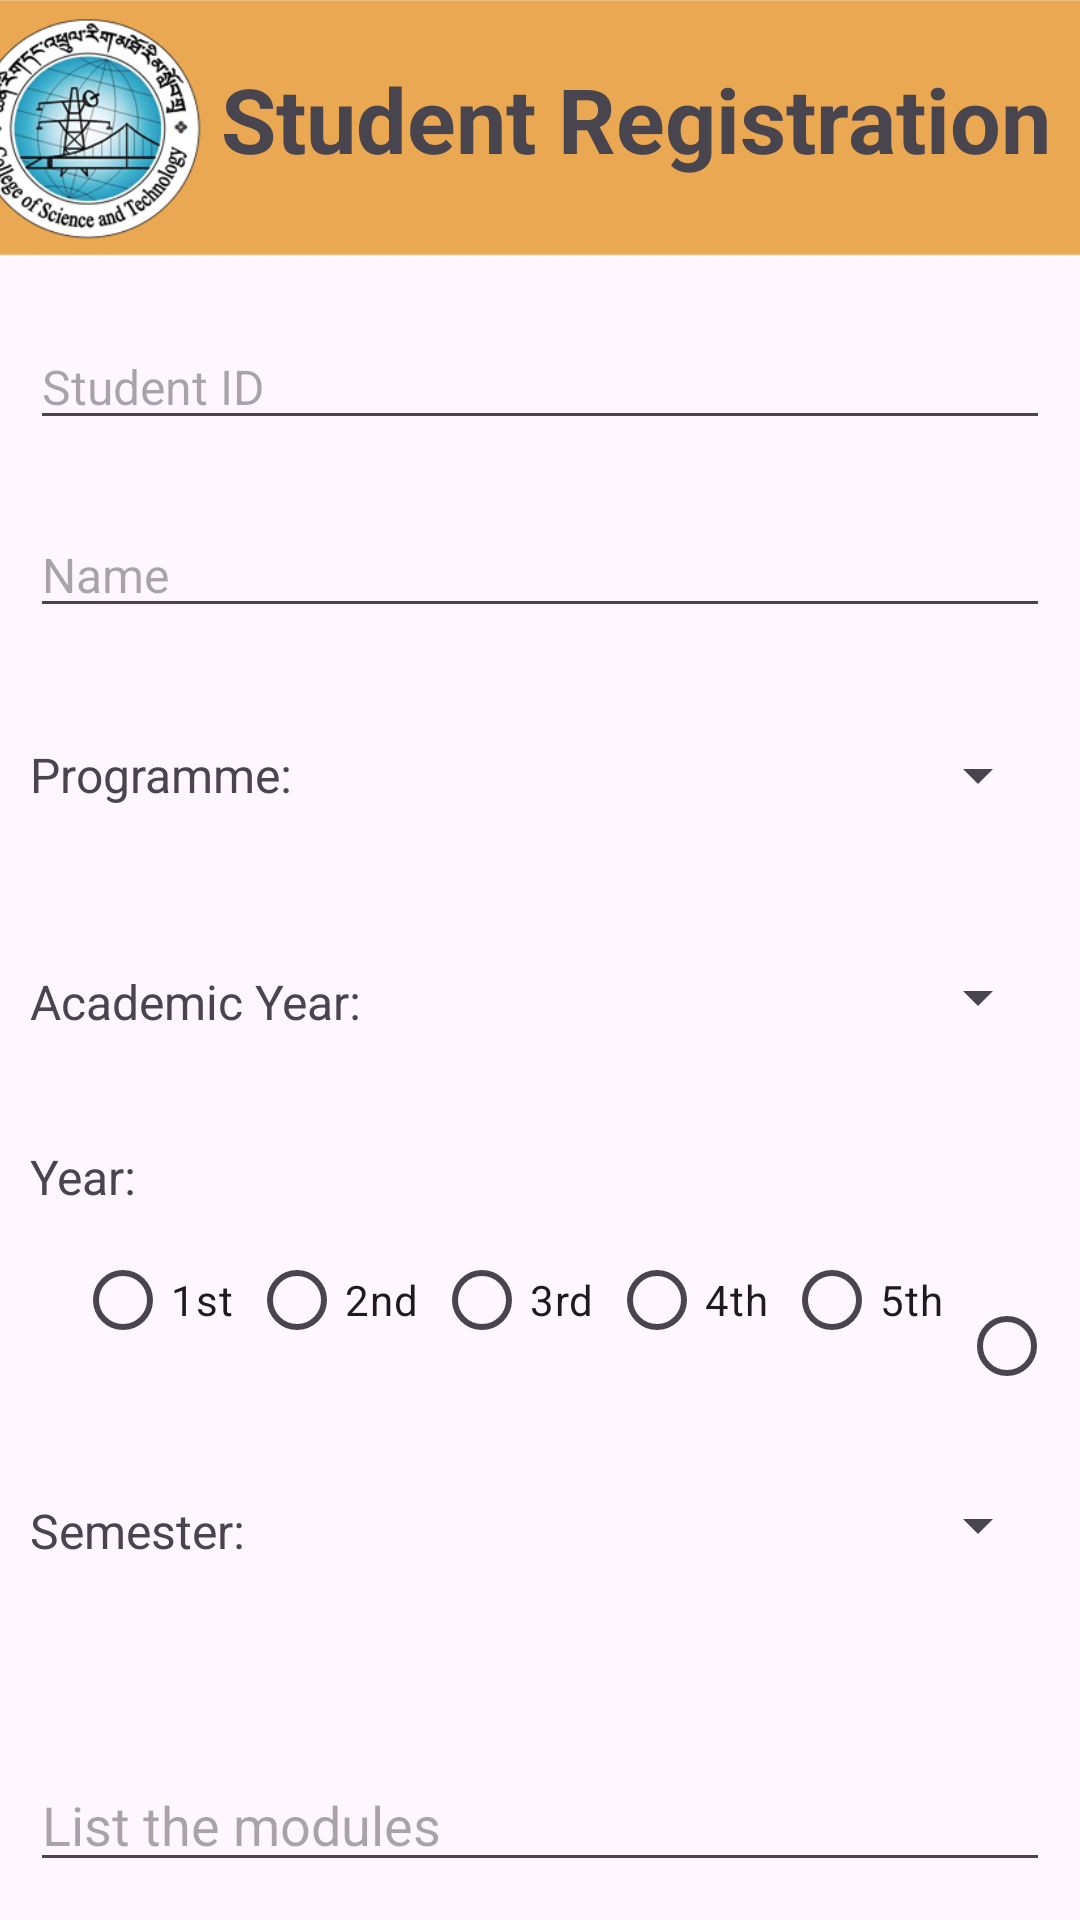

This screen was rendered from an Android layout file. Write that file and the resources it references.
<!-- AndroidManifest.xml: application theme Theme.SemesterRegistration -->
<!-- res/layout/activity_main.xml -->
<?xml version="1.0" encoding="utf-8"?>
<androidx.constraintlayout.widget.ConstraintLayout xmlns:android="http://schemas.android.com/apk/res/android"
    xmlns:app="http://schemas.android.com/apk/res-auto"
    xmlns:tools="http://schemas.android.com/tools"
    android:layout_width="match_parent"
    android:layout_height="match_parent"
    tools:context=".MainActivity">

    <EditText
        android:id="@+id/student_id"
        android:layout_width="0dp"
        android:layout_height="wrap_content"
        android:layout_marginStart="10dp"
        android:layout_marginTop="108dp"
        android:layout_marginEnd="10dp"
        android:ems="10"
        android:hint="Student ID"
        android:inputType="number"
        android:textSize="16sp"
        app:layout_constraintEnd_toEndOf="parent"
        app:layout_constraintHorizontal_bias="0.0"
        app:layout_constraintStart_toStartOf="parent"
        app:layout_constraintTop_toTopOf="parent" />

    <EditText
        android:id="@+id/editTextText"
        android:layout_width="0dp"
        android:layout_height="wrap_content"
        android:layout_marginStart="10dp"
        android:layout_marginTop="24dp"
        android:layout_marginEnd="10dp"
        android:ems="10"
        android:hint="Name"
        android:inputType="text"
        android:textSize="16sp"
        app:layout_constraintEnd_toEndOf="parent"
        app:layout_constraintHorizontal_bias="0.0"
        app:layout_constraintStart_toStartOf="parent"
        app:layout_constraintTop_toBottomOf="@+id/student_id" />

    <Spinner
        android:id="@+id/prgm"
        android:layout_width="0dp"
        android:layout_height="50dp"
        android:layout_marginTop="24dp"
        android:layout_marginEnd="10dp"
        android:paddingStart="20dp"
        app:layout_constraintEnd_toEndOf="parent"
        app:layout_constraintHorizontal_bias="0.0"
        app:layout_constraintStart_toEndOf="@+id/prgm_label"
        app:layout_constraintTop_toBottomOf="@+id/editTextText" />

    <Spinner
        android:id="@+id/yearSpinner"
        android:layout_width="0dp"
        android:layout_height="50dp"
        android:layout_marginTop="24dp"
        android:layout_marginEnd="10dp"
        android:paddingStart="20dp"
        app:layout_constraintEnd_toEndOf="parent"
        app:layout_constraintStart_toEndOf="@+id/textView2"
        app:layout_constraintTop_toBottomOf="@+id/prgm" />


    <RadioGroup
        android:id="@+id/radioGroup"
        android:layout_width="0dp"
        android:layout_height="50dp"
        android:layout_marginStart="10dp"
        android:layout_marginTop="52dp"
        android:layout_marginEnd="10dp"
        android:clipToPadding="false"
        android:orientation="horizontal"
        android:paddingStart="10dp"
        app:layout_constraintEnd_toEndOf="parent"
        app:layout_constraintHorizontal_bias="0.0"
        app:layout_constraintStart_toStartOf="parent"
        app:layout_constraintTop_toBottomOf="@+id/yearSpinner">


        <RadioButton
            android:id="@+id/radioButton"
            android:layout_width="wrap_content"
            android:layout_height="wrap_content"
            android:layout_marginStart="5dp"
            android:text="1st"
            app:layout_constraintBottom_toBottomOf="parent"
            app:layout_constraintTop_toTopOf="parent"
            tools:layout_editor_absoluteX="1dp" />

        <RadioButton
            android:id="@+id/radioButton2"
            android:layout_width="wrap_content"
            android:layout_height="wrap_content"
            android:layout_marginStart="5dp"
            android:text="2nd"
            tools:layout_editor_absoluteX="117dp"
            tools:layout_editor_absoluteY="344dp" />

        <RadioButton
            android:id="@+id/radioButton3"
            android:layout_width="wrap_content"
            android:layout_height="wrap_content"
            android:layout_marginStart="5dp"
            android:text="3rd"
            tools:layout_editor_absoluteX="224dp"
            tools:layout_editor_absoluteY="342dp" />

        <RadioButton
            android:id="@+id/radioButton4"
            android:layout_width="wrap_content"
            android:layout_height="wrap_content"
            android:layout_marginStart="5dp"
            android:text="4th"
            app:layout_constraintBottom_toBottomOf="parent"
            app:layout_constraintTop_toTopOf="parent"
            tools:layout_editor_absoluteX="331dp" />

        <RadioButton
            android:id="@+id/radioButton5"
            android:layout_width="wrap_content"
            android:layout_height="wrap_content"
            android:layout_marginStart="5dp"
            android:text="5th"
            app:layout_constraintBottom_toBottomOf="parent"
            app:layout_constraintTop_toTopOf="parent" />

        <RadioButton
            android:id="@+id/radioButton6"
            android:layout_width="wrap_content"
            android:layout_height="wrap_content"
            android:layout_marginStart="5dp"
            android:text="6th"
            app:layout_constraintBottom_toBottomOf="parent"
            app:layout_constraintTop_toTopOf="parent" />
    </RadioGroup>

    <Spinner
        android:id="@+id/sem"
        android:layout_width="0dp"
        android:layout_height="50dp"
        android:layout_marginTop="24dp"
        android:layout_marginEnd="10dp"
        android:paddingStart="20dp"
        app:layout_constraintEnd_toEndOf="parent"
        app:layout_constraintStart_toEndOf="@+id/textView4"
        app:layout_constraintTop_toBottomOf="@+id/radioGroup" />

    <EditText
        android:id="@+id/editTextTextMultiLine"
        android:layout_width="0dp"
        android:layout_height="70dp"
        android:layout_marginStart="10dp"
        android:layout_marginTop="24dp"
        android:layout_marginEnd="10dp"
        android:ems="10"
        android:gravity="bottom|start"
        android:hint="List the modules"
        android:inputType="textMultiLine"
        app:layout_constraintEnd_toEndOf="parent"
        app:layout_constraintStart_toStartOf="parent"
        app:layout_constraintTop_toBottomOf="@+id/sem" />

    <Button
        android:id="@+id/button"
        android:layout_width="0dp"
        android:layout_height="60dp"
        android:layout_marginStart="40dp"
        android:layout_marginTop="20dp"
        android:layout_marginEnd="40dp"
        android:backgroundTint="#eaa852"
        android:text="Submit"
        android:textSize="20sp"
        app:layout_constraintBottom_toBottomOf="parent"
        app:layout_constraintEnd_toEndOf="parent"
        app:layout_constraintHorizontal_bias="0.0"
        app:layout_constraintStart_toStartOf="parent"
        app:layout_constraintTop_toBottomOf="@+id/editTextTextMultiLine"
        app:layout_constraintVertical_bias="0.183" />

    <TextView
        android:id="@+id/prgm_label"
        android:layout_width="wrap_content"
        android:layout_height="wrap_content"
        android:layout_marginStart="10dp"
        android:layout_marginTop="38dp"
        android:text="Programme:"
        android:textSize="16sp"
        app:layout_constraintStart_toStartOf="parent"
        app:layout_constraintTop_toBottomOf="@+id/editTextText" />

    <TextView
        android:id="@+id/textView2"
        android:layout_width="wrap_content"
        android:layout_height="wrap_content"
        android:layout_marginStart="10dp"
        android:layout_marginTop="54dp"
        android:text="Academic Year:"
        android:textSize="16sp"
        app:layout_constraintStart_toStartOf="parent"
        app:layout_constraintTop_toBottomOf="@+id/prgm_label" />

    <TextView
        android:id="@+id/textView3"
        android:layout_width="wrap_content"
        android:layout_height="wrap_content"
        android:layout_marginStart="10dp"
        android:layout_marginTop="24dp"
        android:text="Year:"
        android:textSize="16sp"
        app:layout_constraintStart_toStartOf="parent"
        app:layout_constraintTop_toBottomOf="@+id/yearSpinner" />

    <TextView
        android:id="@+id/textView4"
        android:layout_width="wrap_content"
        android:layout_height="wrap_content"
        android:layout_marginStart="10dp"
        android:layout_marginTop="40dp"
        android:text="Semester:"
        android:textSize="16dp"
        app:layout_constraintStart_toStartOf="parent"
        app:layout_constraintTop_toBottomOf="@+id/radioGroup" />

    <ImageView
        android:id="@+id/imageView2"
        android:layout_width="418dp"
        android:layout_height="85dp"
        android:scaleX="7"
        android:scaleY="1.5"
        app:layout_constraintEnd_toEndOf="parent"
        app:layout_constraintStart_toStartOf="parent"
        app:layout_constraintTop_toTopOf="parent"
        app:srcCompat="@drawable/baseline_rectangle_24" />

    <TextView
        android:id="@+id/textView5"
        android:layout_width="wrap_content"
        android:layout_height="wrap_content"
        android:layout_marginTop="12dp"
        android:text="Student Registration"
        android:textSize="30sp"
        android:textStyle="bold"
        app:layout_constraintBottom_toTopOf="@+id/student_id"
        app:layout_constraintEnd_toEndOf="parent"
        app:layout_constraintHorizontal_bias="0.883"
        app:layout_constraintStart_toStartOf="parent"
        app:layout_constraintTop_toTopOf="parent"
        app:layout_constraintVertical_bias="0.133" />

    <ImageView
        android:id="@+id/imageView"
        android:layout_width="100dp"
        android:layout_height="74dp"
        app:layout_constraintBottom_toTopOf="@+id/student_id"
        app:layout_constraintEnd_toStartOf="@+id/textView5"
        app:layout_constraintHorizontal_bias="0.8"
        app:layout_constraintStart_toStartOf="parent"
        app:layout_constraintTop_toTopOf="parent"
        app:layout_constraintVertical_bias="0.18"
        app:srcCompat="@drawable/cstlogo176" />



</androidx.constraintlayout.widget.ConstraintLayout>
<!-- resources referenced by this layout -->
<resources>
  <!-- drawable baseline_rectangle_24 (drawable) -->
  <vector android:height="24dp" android:tint="#EAA852"
      android:viewportHeight="24" android:viewportWidth="24"
      android:width="24dp" xmlns:android="http://schemas.android.com/apk/res/android">
      <path android:fillColor="@android:color/white" android:pathData="M2,4h20v16h-20z"/>
  </vector>
  <!-- drawable cstlogo176: png bitmap (drawable-mdpi, 47831 bytes) -->
  <style name="Theme.SemesterRegistration" parent="Base.Theme.SemesterRegistration" />
  <style name="Base.Theme.SemesterRegistration" parent="Theme.Material3.DayNight.NoActionBar">
          
          
      </style>
</resources>
